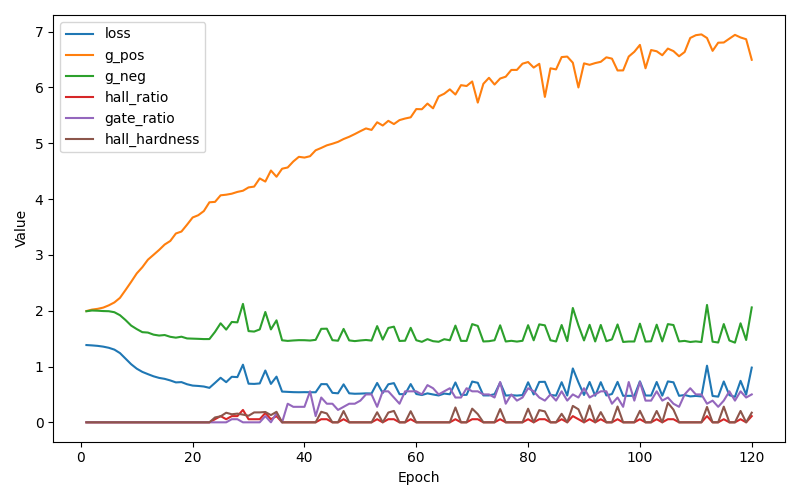

The table this chart was drawn from, first rows:
epoch, loss, g_pos, g_neg, hallucinate_ratio, gate_ratio, hall_hardness
1, 1.385, 1.994, 1.991, 0.0000, 0.0000, 0.000000
2, 1.378, 2.02, 2.004, 0.0000, 0.0000, 0.000000
3, 1.37, 2.034, 2, 0.0000, 0.0000, 0.000000
4, 1.357, 2.055, 1.994, 0.0000, 0.0000, 0.000000
5, 1.336, 2.096, 1.991, 0.0000, 0.0000, 0.000000
6, 1.303, 2.148, 1.973, 0.0000, 0.0000, 0.000000
7, 1.241, 2.23, 1.919, 0.0000, 0.0000, 0.000000
8, 1.141, 2.371, 1.832, 0.0000, 0.0000, 0.000000
9, 1.041, 2.517, 1.734, 0.0000, 0.0000, 0.000000
10, 0.9617, 2.668, 1.671, 0.0000, 0.0000, 0.000000
11, 0.9039, 2.779, 1.616, 0.0000, 0.0000, 0.000000
12, 0.8633, 2.914, 1.608, 0.0000, 0.0000, 0.000000
13, 0.8249, 3.001, 1.571, 0.0000, 0.0000, 0.000000
14, 0.7961, 3.089, 1.555, 0.0000, 0.0000, 0.000000
15, 0.7789, 3.186, 1.564, 0.0000, 0.0000, 0.000000
16, 0.7506, 3.25, 1.532, 0.0000, 0.0000, 0.000000
17, 0.7155, 3.384, 1.517, 0.0000, 0.0000, 0.000000
18, 0.7205, 3.419, 1.534, 0.0000, 0.0000, 0.000000
19, 0.6824, 3.542, 1.503, 0.0000, 0.0000, 0.000000
20, 0.6584, 3.671, 1.5, 0.0000, 0.0000, 0.000000
21, 0.6518, 3.711, 1.496, 0.0000, 0.0000, 0.000000
22, 0.6418, 3.786, 1.492, 0.0000, 0.0000, 0.000000
23, 0.6179, 3.943, 1.492, 0.0000, 0.0000, 0.000000
24, 0.707, 3.95, 1.621, 0.0556, 0.0000, 0.08771
25, 0.7983, 4.068, 1.775, 0.1111, 0.0000, 0.1073
26, 0.7196, 4.079, 1.661, 0.0556, 0.0000, 0.172
27, 0.8162, 4.097, 1.798, 0.1111, 0.0556, 0.1442
28, 0.8103, 4.129, 1.792, 0.1111, 0.0556, 0.1561
29, 1.033, 4.15, 2.122, 0.2222, 0.0000, 0.1383
30, 0.6921, 4.21, 1.635, 0.0556, 0.0000, 0.1177
31, 0.6884, 4.224, 1.626, 0.0556, 0.0000, 0.1775
32, 0.6969, 4.371, 1.665, 0.0556, 0.0000, 0.178
33, 0.9284, 4.314, 1.977, 0.1667, 0.1111, 0.1851
34, 0.6884, 4.512, 1.665, 0.0556, 0.0000, 0.1294
35, 0.8189, 4.401, 1.828, 0.1111, 0.1667, 0.1884
36, 0.5507, 4.545, 1.47, 0.0000, 0.0000, 0.000000
37, 0.5456, 4.567, 1.459, 0.0000, 0.3333, 0.000000
38, 0.5407, 4.674, 1.467, 0.0000, 0.2778, 0.000000
39, 0.539, 4.758, 1.472, 0.0000, 0.2778, 0.000000
40, 0.5406, 4.744, 1.472, 0.0000, 0.2778, 0.000000
41, 0.539, 4.769, 1.466, 0.0000, 0.5556, 0.000000
42, 0.5388, 4.875, 1.478, 0.0000, 0.1111, 0.000000
43, 0.6848, 4.917, 1.675, 0.0556, 0.4444, 0.1888
44, 0.6835, 4.964, 1.678, 0.0556, 0.3333, 0.1591
45, 0.5283, 4.992, 1.472, 0.0000, 0.3333, 0.000000
46, 0.5201, 5.026, 1.462, 0.0000, 0.2222, 0.000000
47, 0.6807, 5.077, 1.674, 0.0556, 0.2778, 0.2021
48, 0.5196, 5.117, 1.468, 0.0000, 0.3333, 0.000000
49, 0.5118, 5.165, 1.455, 0.0000, 0.3333, 0.000000
50, 0.5144, 5.217, 1.467, 0.0000, 0.3889, 0.000000
51, 0.519, 5.266, 1.476, 0.0000, 0.5000, 0.000000
52, 0.5174, 5.24, 1.465, 0.0000, 0.5000, 0.000000
53, 0.7056, 5.377, 1.724, 0.0556, 0.2778, 0.1805
54, 0.5258, 5.319, 1.482, 0.0000, 0.5556, 0.000000
55, 0.6819, 5.403, 1.691, 0.0556, 0.5556, 0.1752
56, 0.7024, 5.345, 1.714, 0.0556, 0.4444, 0.2044
57, 0.5043, 5.416, 1.458, 0.0000, 0.3333, 0.000000
58, 0.5055, 5.444, 1.463, 0.0000, 0.5556, 0.000000
59, 0.6854, 5.466, 1.694, 0.0556, 0.5556, 0.1991
60, 0.5076, 5.614, 1.471, 0.0000, 0.5556, 0.000000
... 60 more rows
